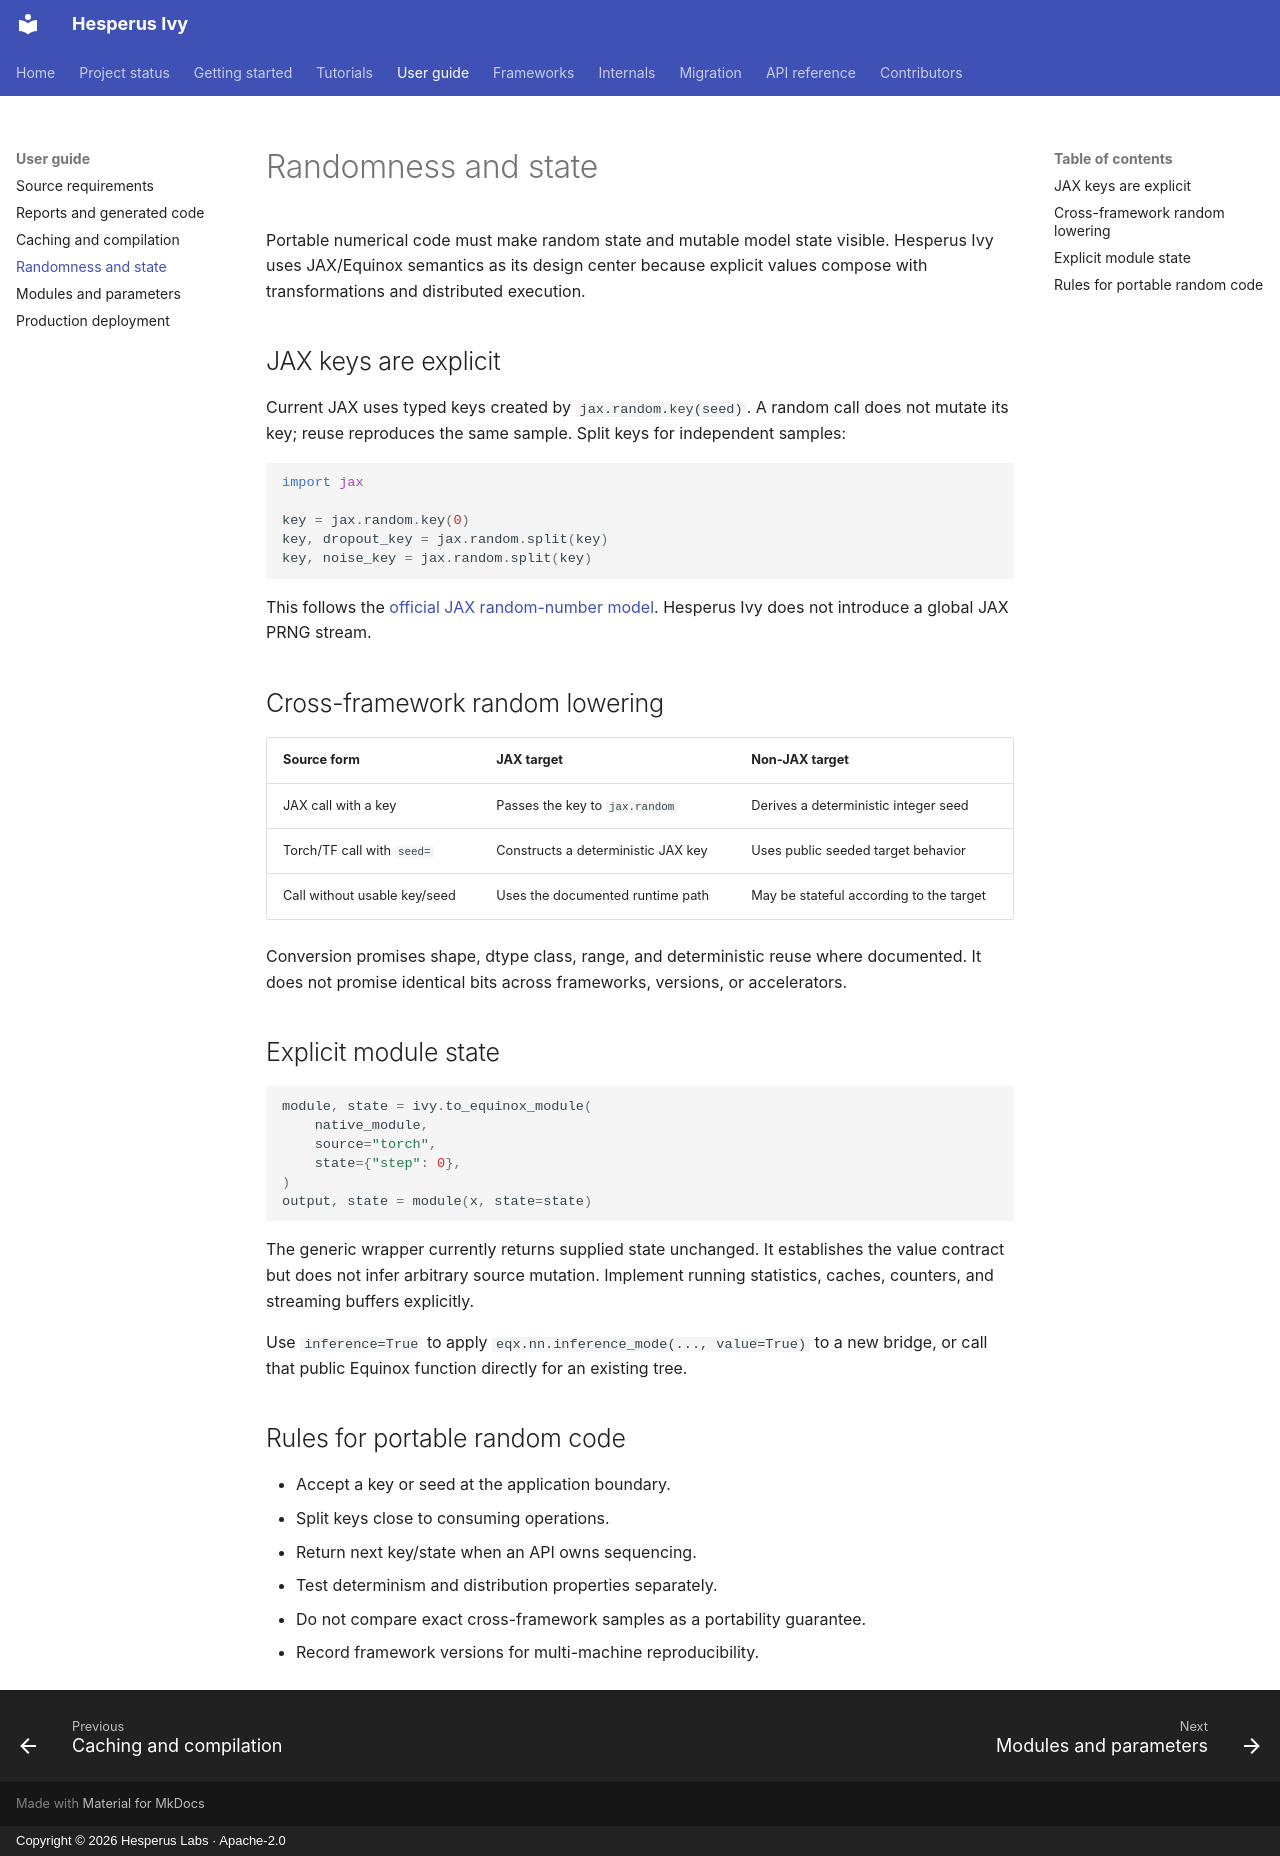

repository: Hesperus-Labs/Ivy · page: guide/randomness-and-state/index.html · generator: mkdocs · copyright: Copyright © 2026 Hesperus Labs · Apache-2.0

# Randomness and state

Portable numerical code must make random state and mutable model state visible.
Hesperus Ivy uses JAX/Equinox semantics as its design center because explicit
values compose with transformations and distributed execution.

## JAX keys are explicit

Current JAX uses typed keys created by `jax.random.key(seed)`. A random call
does not mutate its key; reuse reproduces the same sample. Split keys for
independent samples:

```python
import jax

key = jax.random.key(0)
key, dropout_key = jax.random.split(key)
key, noise_key = jax.random.split(key)
```

This follows the [official JAX random-number
model](https://docs.jax.dev/en/latest/random-numbers.html). Hesperus Ivy does
not introduce a global JAX PRNG stream.

## Cross-framework random lowering

| Source form | JAX target | Non-JAX target |
| --- | --- | --- |
| JAX call with a key | Passes the key to `jax.random` | Derives a deterministic integer seed |
| Torch/TF call with `seed=` | Constructs a deterministic JAX key | Uses public seeded target behavior |
| Call without usable key/seed | Uses the documented runtime path | May be stateful according to the target |

Conversion promises shape, dtype class, range, and deterministic reuse where
documented. It does not promise identical bits across frameworks, versions, or
accelerators.

## Explicit module state

```python
module, state = ivy.to_equinox_module(
    native_module,
    source="torch",
    state={"step": 0},
)
output, state = module(x, state=state)
```

The generic wrapper currently returns supplied state unchanged. It establishes
the value contract but does not infer arbitrary source mutation. Implement
running statistics, caches, counters, and streaming buffers explicitly.

Use `inference=True` to apply `eqx.nn.inference_mode(..., value=True)` to a new
bridge, or call that public Equinox function directly for an existing tree.

## Rules for portable random code

- Accept a key or seed at the application boundary.
- Split keys close to consuming operations.
- Return next key/state when an API owns sequencing.
- Test determinism and distribution properties separately.
- Do not compare exact cross-framework samples as a portability guarantee.
- Record framework versions for multi-machine reproducibility.
